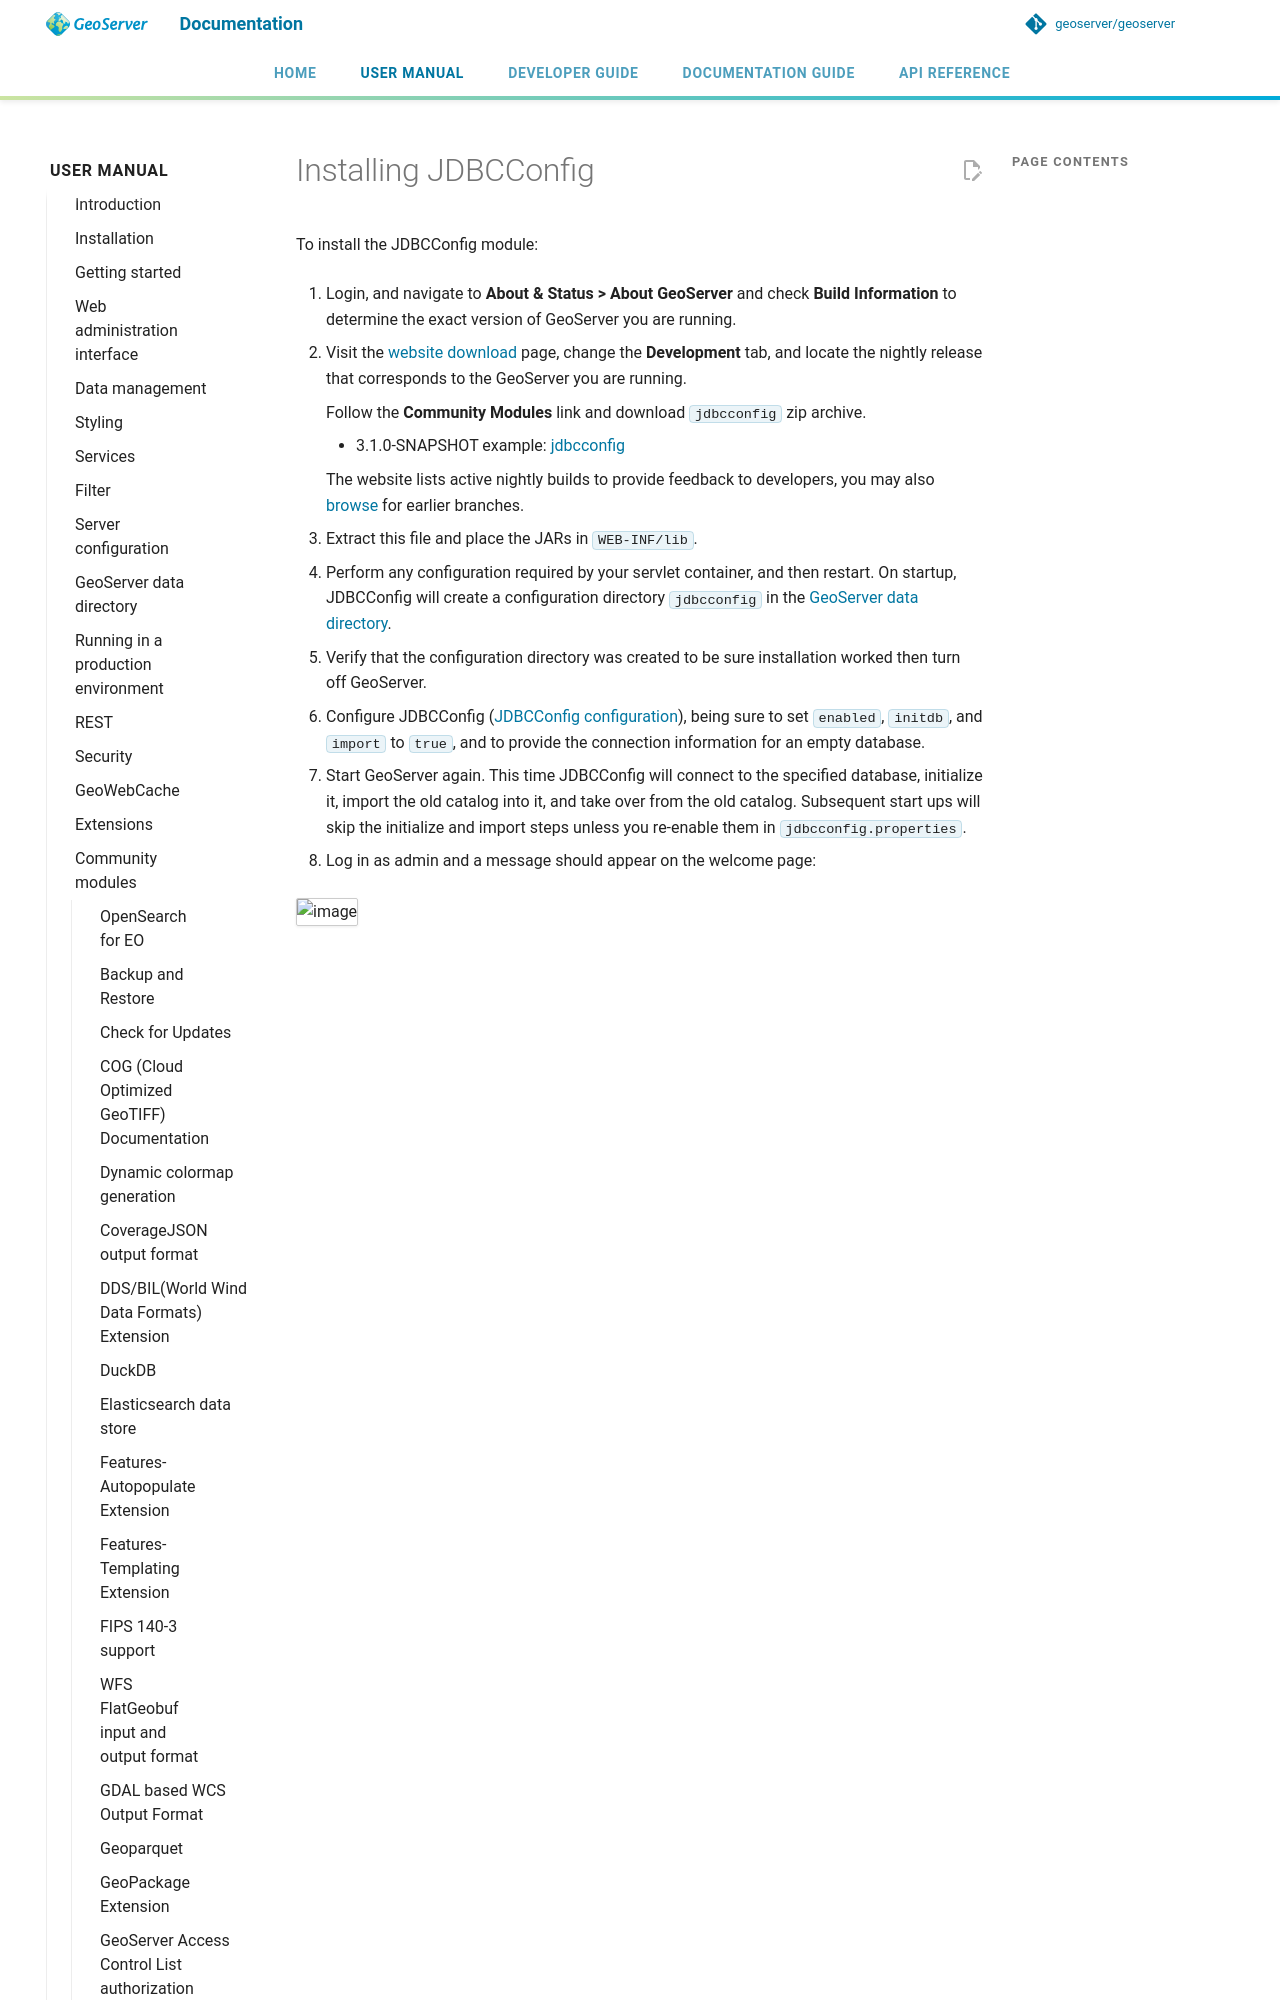

repository: petersmythe/geoserver · page: latest/en/user/community/jdbcconfig/installing/index.html · generator: mkdocs

---
render_macros: true
---


# Installing JDBCConfig

To install the JDBCConfig module:

1.  Login, and navigate to **About & Status > About GeoServer** and check **Build Information** to determine the exact version of GeoServer you are running.

2.  Visit the [website download](https://geoserver.org/download) page, change the **Development** tab, and locate the nightly release that corresponds to the GeoServer you are running.

    Follow the **Community Modules** link and download `jdbcconfig` zip archive.

    - {{ snapshot }} example: [jdbcconfig](https://build.geoserver.org/geoserver/main/community-latest/geoserver-{{ snapshot }}-jdbcconfig-plugin.zip)
